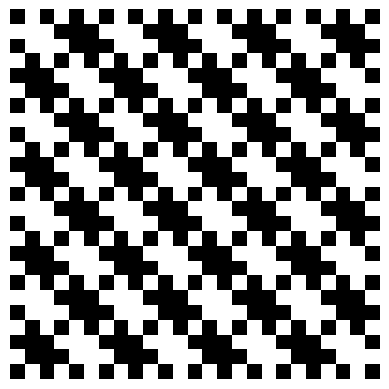

Source code (Python):
import matplotlib.pyplot as plt

mask_dict = {"000": lambda i,j: (i+j)%2,
			 "001": lambda i: i%2,
			 "010": lambda j: j%3,
			 "011": lambda i,j: (i+j)%3,
			 "100": lambda i,j: ((i//2) + (j//2))%2,
			 "101": lambda i,j: (i*j)%2 + (i*j)%3,
			 "110": lambda i,j: ((i*j)%2 + (i*j)%3)%2,
			 "111": lambda i,j: ((i+j)%2 + (i*j)%3)%2}
			 		 
mask = []
modules = 25

for i in range(modules):
	l = []
	for j in range(modules):
		x = mask_dict["111"](i,j)
		l.append(x)
	mask.append(l)
	
plt.imshow(mask, cmap='gray')
plt.axis("off")
plt.show()
